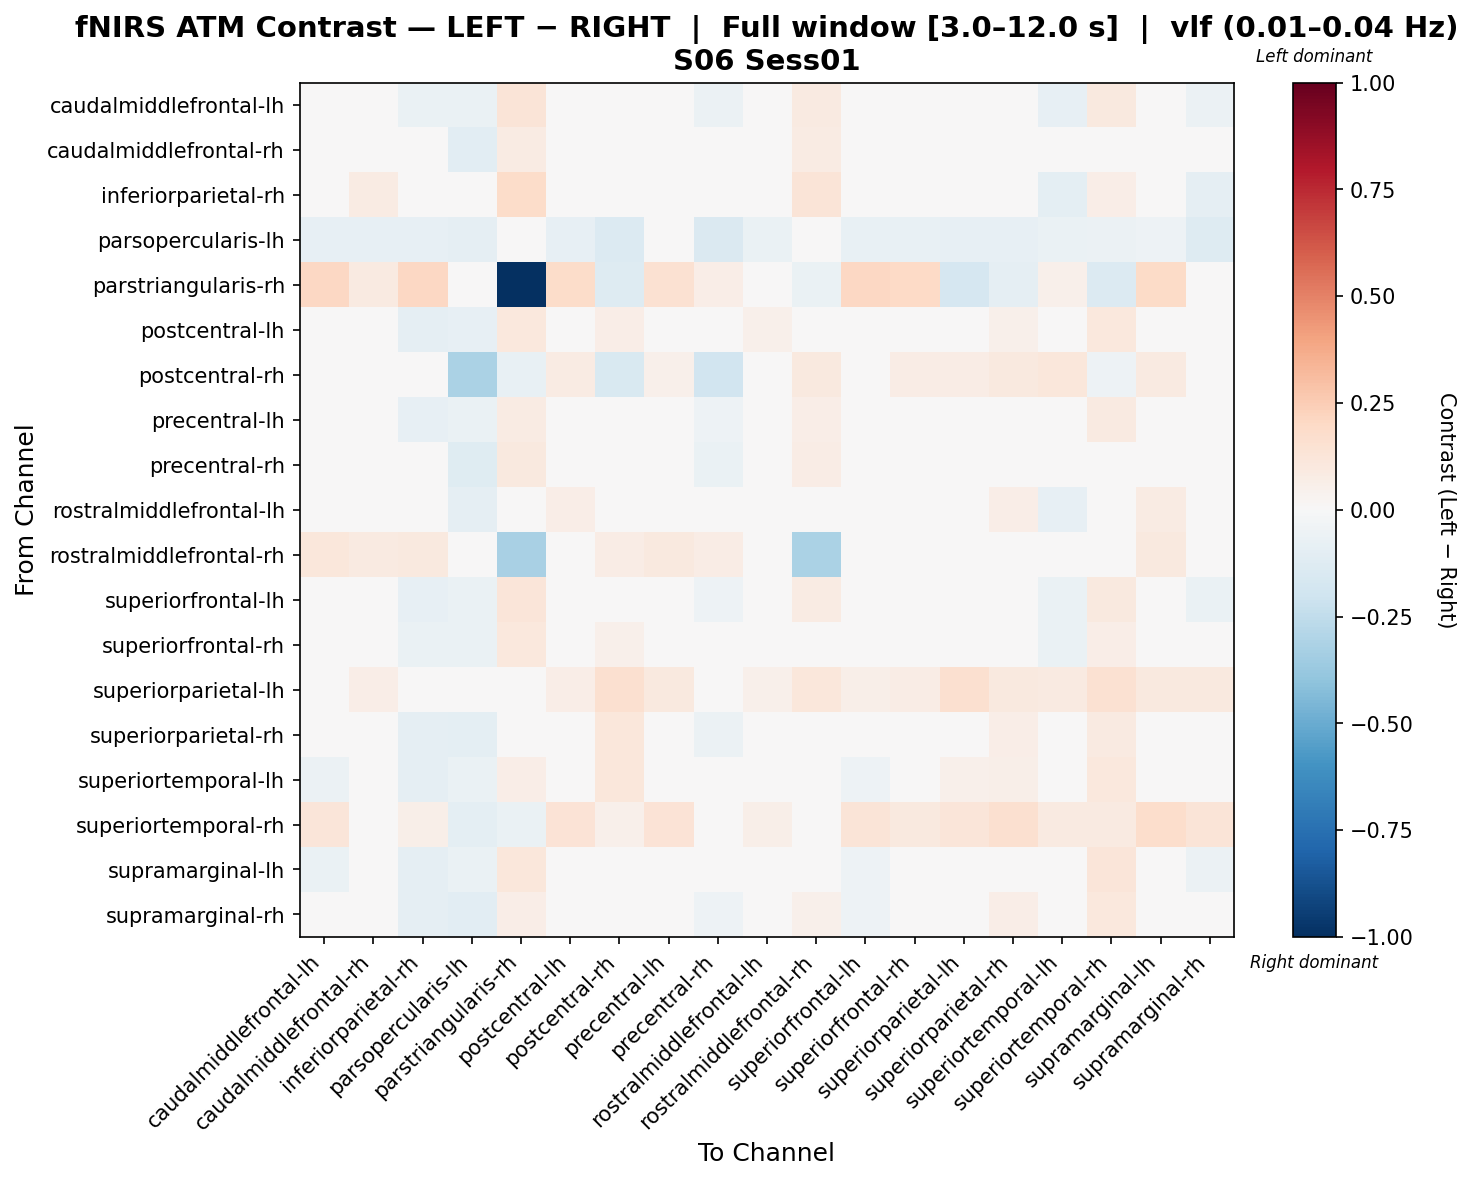

Data behind this chart, as committed beside it:
, caudalmiddlefrontal-lh, caudalmiddlefrontal-rh, inferiorparietal-rh, parsopercularis-lh, parstriangularis-rh, postcentral-lh, postcentral-rh, precentral-lh, precentral-rh, rostralmiddlefrontal-lh, rostralmiddlefrontal-rh, superiorfrontal-lh, superiorfrontal-rh, superiorparietal-lh, superiorparietal-rh, superiortemporal-lh, superiortemporal-rh, supramarginal-lh, supramarginal-rh
caudalmiddlefrontal-lh, -0.002652, 0.03673, -0.06492, -0.0675, 0.1256, -0.001598, 0.04268, -0.03667, -0.05687, 0.01011, 0.09316, -0.01059, -0.01445, 0.01536, 0.02027, -0.07961, 0.09425, -0.04196, -0.06136
caudalmiddlefrontal-rh, 0.01973, 0.01208, -0.000107, -0.1084, 0.08246, 0.01152, -0.005201, -0.006368, -0.02886, -0.03824, 0.08571, 0.01382, 0.0117, -0.01215, 0.007602, -0.04866, 0.0403, 0.004527, -0.04142
inferiorparietal-rh, 0.004451, 0.08161, 0.01994, -0.02587, 0.1803, -0.02577, -0.007391, -0.03057, -0.03795, -0.01863, 0.1286, -0.01263, -0.01654, -0.04538, -0.03294, -0.09875, 0.06731, -0.04171, -0.0881
parsopercularis-lh, -0.08092, -0.08025, -0.08092, -0.09289, 0.03363, -0.08092, -0.14, -0.04962, -0.1423, -0.06261, -0.0001788, -0.0777, -0.07448, -0.08103, -0.08469, -0.06423, -0.05504, -0.05195, -0.1276
parstriangularis-rh, 0.2108, 0.09162, 0.2108, 0.005693, -1.0, 0.1806, -0.1253, 0.1508, 0.06526, -0.01709, -0.06445, 0.2108, 0.1957, -0.1707, -0.09262, 0.05246, -0.1398, 0.1907, 0.04455
postcentral-lh, -0.04487, -0.00321, -0.09217, -0.08273, 0.1034, -0.0117, 0.06648, -0.01196, -0.04571, 0.05068, 0.04377, -0.03357, -0.004128, 0.009396, 0.0507, -0.04778, 0.1021, -0.01067, -0.03797
postcentral-rh, 0.04721, 0.02943, -0.01229, -0.3146, -0.07134, 0.08462, -0.1532, 0.0544, -0.1879, -0.005452, 0.09804, 0.04721, 0.0734, 0.07196, 0.09727, 0.1125, -0.05239, 0.08704, -0.005926
precentral-lh, -0.03903, 0.006576, -0.08221, -0.06477, 0.08546, 0.005566, 0.04826, -0.005044, -0.05394, 0.008524, 0.06259, -0.03736, -0.01048, 0.02414, 0.03399, -0.02688, 0.08994, -0.005269, -0.04005
precentral-rh, -0.02146, 0.0318, -0.04217, -0.1235, 0.0988, 0.013, -0.01852, 0.006018, -0.06288, 0.009466, 0.07576, -0.01941, 0.004407, 0.002621, 0.02565, -0.01777, 0.035, 0.03341, -0.03018
rostralmiddlefrontal-lh, 0.005886, -0.004435, -0.03626, -0.08721, -0.01654, 0.06742, 0.01208, 0.009077, -0.04587, 0.03771, -0.02988, 0.02628, 0.005253, 0.007065, 0.06889, -0.08518, -0.003729, 0.08496, -0.01552
rostralmiddlefrontal-rh, 0.1148, 0.09337, 0.0944, 1.8152023070739738e-05, -0.3278, 0.004892, 0.07785, 0.09635, 0.07475, 0.03452, -0.3199, 0.01007, -0.01748, -0.03272, 0.001526, -0.01423, 0.008132, 0.09441, 0.006971
superiorfrontal-lh, -0.01644, 0.02453, -0.08128, -0.06638, 0.1197, -0.004257, 0.03827, -0.03098, -0.05046, 0.02967, 0.08386, -0.01587, -0.00212, 0.01399, 0.03271, -0.07001, 0.1008, -0.0373, -0.06843
superiorfrontal-rh, -0.0328, 0.01321, -0.07002, -0.06488, 0.109, 0.004406, 0.05309, -0.006952, -0.0406, 0.02045, 0.0375, -0.0206, -0.01053, 0.01386, 0.04358, -0.07023, 0.0628, 0.00257, -0.04383
superiorparietal-lh, 0.04931, 0.06591, -0.02271, -0.04222, -0.0004129, 0.06533, 0.1565, 0.09595, 0.03618, 0.05104, 0.1133, 0.05497, 0.07077, 0.1595, 0.1006, 0.08852, 0.1523, 0.09917, 0.09961
superiorparietal-rh, -0.04621, -0.02896, -0.08953, -0.1015, 0.02153, 0.008932, 0.1127, -0.01865, -0.05969, 0.02792, 0.005499, -0.01499, -0.02881, 0.04674, 0.06747, -0.04959, 0.09247, 0.03134, 0.02342
superiortemporal-lh, -0.06147, -0.008295, -0.08984, -0.06488, 0.06772, -0.01407, 0.1105, 0.002009, -0.03859, -0.007695, -0.02548, -0.05196, -0.04416, 0.05038, 0.06036, -0.02086, 0.1077, 0.02111, 0.007501
superiortemporal-rh, 0.1206, 0.04928, 0.06219, -0.09788, -0.06524, 0.1341, 0.05294, 0.1365, -0.004527, 0.05864, -0.04462, 0.126, 0.09427, 0.1227, 0.1574, 0.09121, 0.09337, 0.1783, 0.1285
supramarginal-lh, -0.06499, 0.002497, -0.09112, -0.06863, 0.1104, -0.009021, 0.04729, -0.01874, -0.03621, 0.03223, 0.04848, -0.05167, -0.01075, 0.03093, 0.04022, -0.02117, 0.1174, -0.001829, -0.0554
supramarginal-rh, -0.04761, 0.001065, -0.08905, -0.1033, 0.06341, 0.007274, 0.04365, -0.005711, -0.0512, 0.0147, 0.05059, -0.05212, -0.007382, 0.03658, 0.06262, 0.01104, 0.1053, -0.01314, -0.02676
